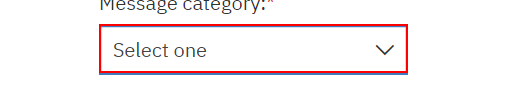
Workflow: FindChildren

Step 1: find the element
